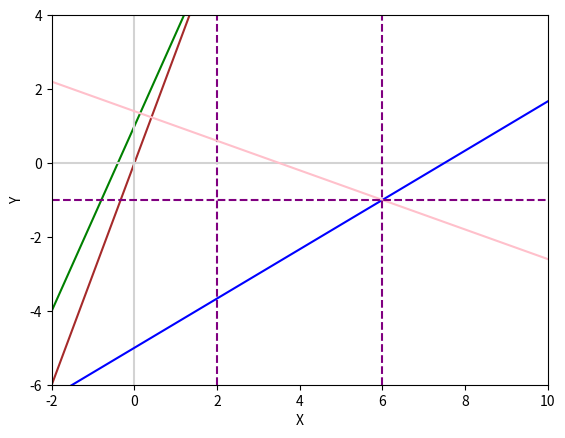

Generate this figure with matplotlib:
# Substitution Method By Data Visualization Module Matplotlib
# Linear Algebra
import matplotlib.pyplot as plt
import numpy as np

# Eqn 1
# y = 3x
# -5x + 2y = 2

x = np.linspace(-10,10,1000) # start, end, npoints
y1 = 3 * x
y2 = (2 + 5*x)/2

plt.xlabel('X')
plt.ylabel('Y')
plt.xlim([0,3])
plt.ylim([0,8])
plt.plot(x,y1,color="brown")
plt.plot(x,y2,color="green")
plt.axvline(x=2,color="purple",linestyle="--")
plt.axhline(y=6,color="purple",linestyle="--")
plt.show()

# 2x - 3y = 15
# 4x + 10y = 14

y3 = -5 + (2*x/3)
y4 = (7-2*x)/5

plt.axvline(x=0, color="lightgray")
plt.axhline(y=0, color="lightgray")

plt.xlim([-2,10])
plt.ylim([-6,4])
plt.plot(x,y3,c="blue")
plt.plot(x,y4,c="pink")
plt.axvline(x=6,color="purple",linestyle="--")
plt.axhline(y=-1,color="purple",linestyle="--")
plt.show()